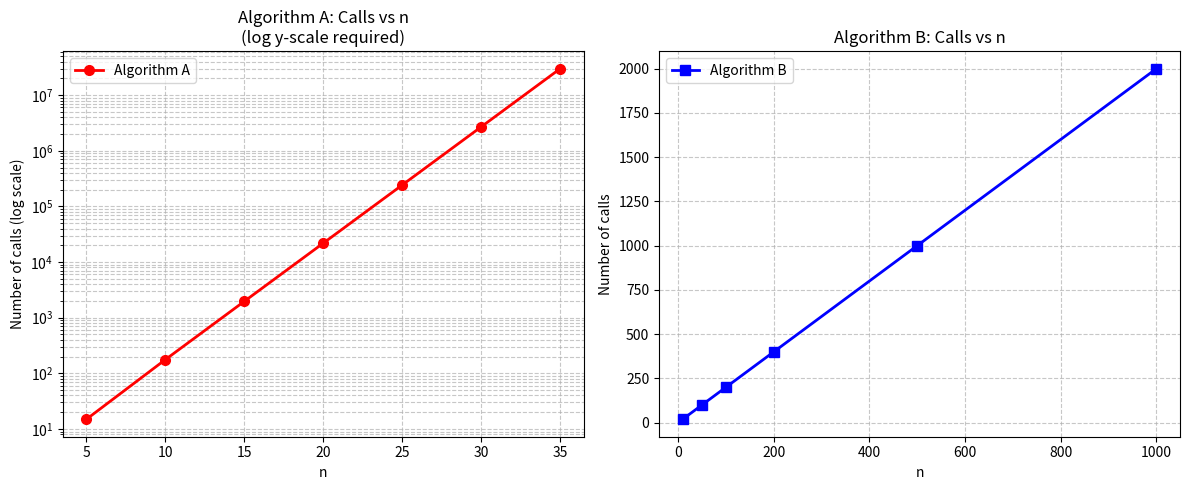

The matplotlib source for this figure:
import sys
import time

# ==============================================================================
# PART 1: IMPLEMENTATION, CALL COUNTERS & BASE EQUIVALENCE VERIFICATION
# Scope: Implement Algorithm A (plain recursion) and Algorithm B (memoized), 
# global call counters, and verify equivalence for n = 0 to 20.
# ==============================================================================

calls_a = 0
calls_b = 0
fibtable = {}

def fib_a(n):
    """Algorithm A: Plain Recursion with global call counter."""
    global calls_a
    calls_a += 1
    if n == 0 or n == 1:
        return n
    return fib_a(n - 1) + fib_a(n - 2)


def fib_b(n):
    """Algorithm B: Memoized Recursion with global call counter."""
    global calls_b
    calls_b += 1
    
    # Explicit membership check avoids falsy zero evaluation bug
    if n in fibtable:
        return fibtable[n]
    
    if n == 0 or n == 1:
        value = n
    else:
        value = fib_b(n - 1) + fib_b(n - 2)
        
    fibtable[n] = value
    return value


def verify_base_equivalence():
    """Checks that both functions return identical values for n = 0 to 20."""
    global fibtable, calls_a, calls_b
    for n in range(21):
        fibtable.clear()
        calls_a = 0
        calls_b = 0
        assert fib_a(n) == fib_b(n), f"Mismatch at n={n}"
    print("Part 1 Verified: Both algorithms match for n = 0 to 20.\n")


# ==============================================================================
# PART 2: EXPERIMENTS, BENCHMARKING & PLOTTING
# Scope: Measure execution time and call counts, print results table, 
# and generate visual representation using matplotlib (saves calls_plot.png).
# ==============================================================================

def run_experiments():
    global calls_a, calls_b, fibtable
    print("--- PART 2: EXPERIMENTAL BENCHMARKS ---")
    
    # Algorithm A Benchmarks (stop if execution exceeds 60 seconds)
    print("Algorithm A Results:")
    print(f"{'n':<6} | {'Calls':<12} | {'Time (s)':<12}")
    print("-" * 35)
    results_a = []
    for n in [5, 10, 15, 20, 25, 30, 35]:
        calls_a = 0
        start = time.perf_counter()
        fib_a(n)
        elapsed = time.perf_counter() - start
        results_a.append({'n': n, 'calls': calls_a, 'time': elapsed})
        print(f"{n:<6} | {calls_a:<12,d} | {elapsed:<12.6f}")
        if elapsed > 60.0:
            break

    # Algorithm B Benchmarks (clear table before each run, adjust recursion limit)
    sys.setrecursionlimit(3000)
    print("\nAlgorithm B Results:")
    print(f"{'n':<6} | {'Calls':<12} | {'Time (s)':<12}")
    print("-" * 35)
    results_b = []
    for n in [10, 50, 100, 200, 500, 1000]:
        fibtable.clear()
        calls_b = 0
        start = time.perf_counter()
        fib_b(n)
        elapsed = time.perf_counter() - start
        results_b.append({'n': n, 'calls': calls_b, 'time': elapsed})
        print(f"{n:<6} | {calls_b:<12,d} | {elapsed:<12.6f}")

    return results_a, results_b


def plot_results(results_a, results_b):
    """Generates and saves calls_plot.png for the LaTeX report."""
    try:
        import matplotlib
        matplotlib.use('Agg')          # Important: works without a display
        import matplotlib.pyplot as plt

        n_A = [r['n'] for r in results_a]
        calls_A = [r['calls'] for r in results_a]
        n_B = [r['n'] for r in results_b]
        calls_B = [r['calls'] for r in results_b]

        fig, (ax1, ax2) = plt.subplots(1, 2, figsize=(12, 5))

        # Algorithm A - log scale (required by the assignment)
        ax1.plot(n_A, calls_A, 'o-', color='red', linewidth=2, markersize=7, label='Algorithm A')
        ax1.set_yscale('log')
        ax1.set_xlabel('n')
        ax1.set_ylabel('Number of calls (log scale)')
        ax1.set_title('Algorithm A: Calls vs n\n(log y-scale required)')
        ax1.grid(True, which='both', linestyle='--', alpha=0.7)
        ax1.legend()

        # Algorithm B - normal scale
        ax2.plot(n_B, calls_B, 's-', color='blue', linewidth=2, markersize=7, label='Algorithm B')
        ax2.set_xlabel('n')
        ax2.set_ylabel('Number of calls')
        ax2.set_title('Algorithm B: Calls vs n')
        ax2.grid(True, linestyle='--', alpha=0.7)
        ax2.legend()

        plt.tight_layout()
        plt.savefig('calls_plot.png', dpi=150, bbox_inches='tight')
        print("\n>>> SUCCESS: calls_plot.png has been created! <<<")
        plt.close()

    except ImportError:
        print("\nERROR: matplotlib is not installed.")
        print("Please run this command first:")
        print("    pip install matplotlib")
    except Exception as e:
        print(f"\nPlotting failed with error: {e}")


# ==============================================================================
# PART 3: MATHEMATICAL ANALYSIS & RECURRENCE SUMMARY
# Scope: Print analytical recurrences, complexity classes, and n=1000 estimates.
# ==============================================================================

def print_analysis():
    print("\n--- PART 3: MATHEMATICAL ANALYSIS ---")
    print("• Recurrences: T_A(n) = 1 + T_A(n-1) + T_A(n-2) | T_B(n) = 2n - 1")
    print("• Formula Proof: calls(n) = 2 * F(n+1) - 1 (Exponential O(phi^n))")
    print("• Complexity: Algo A is Exponential O(2^n); Algo B is Linear O(n).")
    print("• n = 1000 Estimate for Algo A: ~4.34 * 10^208 calls (Infeasible, >10^194 years).\n")


# ==============================================================================
# PART 4: RECURSION LIMIT FIXES & EDGE CASE ANALYSIS
# Scope: Handle recursion depth errors, propose fixes, and analyze `if fibtable[n]` check.
# ==============================================================================

def run_part4():
    print("--- PART 4: RECURSION LIMIT & EDGE CASES ---")
    print("• Default Failure: sys.getrecursionlimit() is 1000, causing RecursionError at n=1000.")
    print("• Fix 1: sys.setrecursionlimit(3000) (Risk: C-stack overflow if depth too high).")
    print("• Fix 2: Bottom-up iterative tabulation (Eliminates stack overhead entirely).")
    print("• Edge Case Check ('if fibtable[n]:'): For n=0, fibtable[0]=0 evaluates to False in Python.")
    print("  Correction: Use explicit 'if n in fibtable:' to prevent redundant base recomputations.\n")


# ==============================================================================
# PART 5: CONCLUSION & MAIN EXECUTION DRIVER
# Scope: Written summary on efficiency and overlapping subproblems, plus main driver.
# ==============================================================================

def print_conclusion():
    print("--- PART 5: CONCLUSION ---")
    print(
        "Algorithm B is infinitely more efficient than Algorithm A as n approaches 1000, "
        "reducing calls from 10^208 to 1,999 and execution time from millennia to <1ms.\n"
        "Principle: Overlapping Subproblems. Memoization caches computed states in a table, "
        "converting a redundant exponential call tree into an instantaneous O(1) Directed Acyclic Graph."
    )


def main():
    verify_base_equivalence()
    res_a, res_b = run_experiments()
    plot_results(res_a, res_b)
    print_analysis()
    run_part4()
    print_conclusion()


if __name__ == "__main__":
    main()
